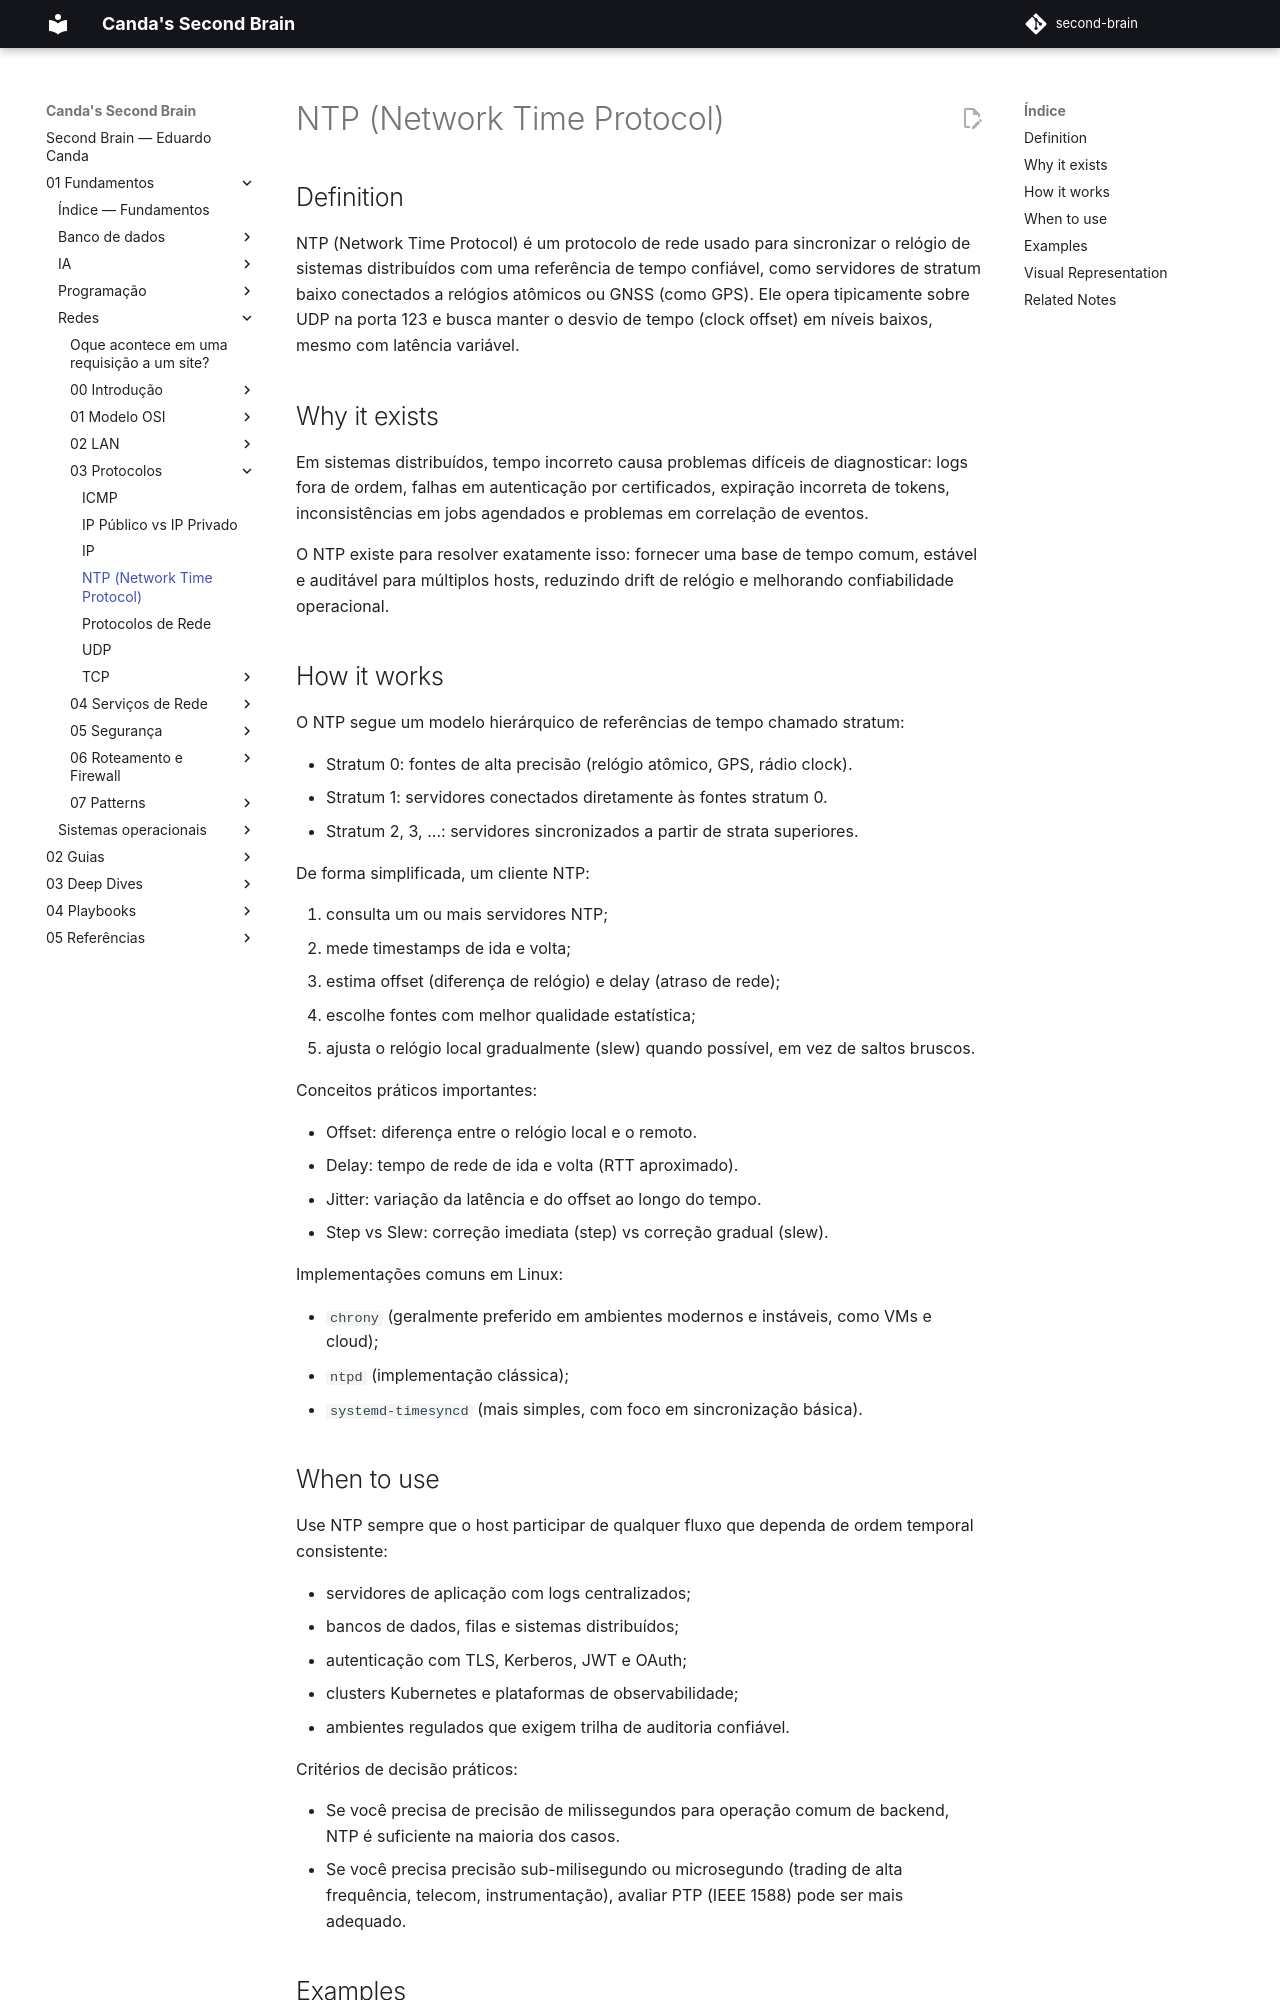

repository: EduardoCanda/second-brain · page: 01 - Fundamentos/Redes/03 - Protocolos/NTP/index.html · generator: mkdocs

# NTP (Network Time Protocol)

## Definition
NTP (Network Time Protocol) é um protocolo de rede usado para sincronizar o relógio de sistemas distribuídos com uma referência de tempo confiável, como servidores de stratum baixo conectados a relógios atômicos ou GNSS (como GPS). Ele opera tipicamente sobre UDP na porta 123 e busca manter o desvio de tempo (clock offset) em níveis baixos, mesmo com latência variável.

## Why it exists
Em sistemas distribuídos, tempo incorreto causa problemas difíceis de diagnosticar: logs fora de ordem, falhas em autenticação por certificados, expiração incorreta de tokens, inconsistências em jobs agendados e problemas em correlação de eventos.

O NTP existe para resolver exatamente isso: fornecer uma base de tempo comum, estável e auditável para múltiplos hosts, reduzindo drift de relógio e melhorando confiabilidade operacional.

## How it works
O NTP segue um modelo hierárquico de referências de tempo chamado stratum:

- Stratum 0: fontes de alta precisão (relógio atômico, GPS, rádio clock).
- Stratum 1: servidores conectados diretamente às fontes stratum 0.
- Stratum 2, 3, ...: servidores sincronizados a partir de strata superiores.

De forma simplificada, um cliente NTP:

1. consulta um ou mais servidores NTP;
2. mede timestamps de ida e volta;
3. estima offset (diferença de relógio) e delay (atraso de rede);
4. escolhe fontes com melhor qualidade estatística;
5. ajusta o relógio local gradualmente (slew) quando possível, em vez de saltos bruscos.

Conceitos práticos importantes:

- Offset: diferença entre o relógio local e o remoto.
- Delay: tempo de rede de ida e volta (RTT aproximado).
- Jitter: variação da latência e do offset ao longo do tempo.
- Step vs Slew: correção imediata (step) vs correção gradual (slew).

Implementações comuns em Linux:

- `chrony` (geralmente preferido em ambientes modernos e instáveis, como VMs e cloud);
- `ntpd` (implementação clássica);
- `systemd-timesyncd` (mais simples, com foco em sincronização básica).
